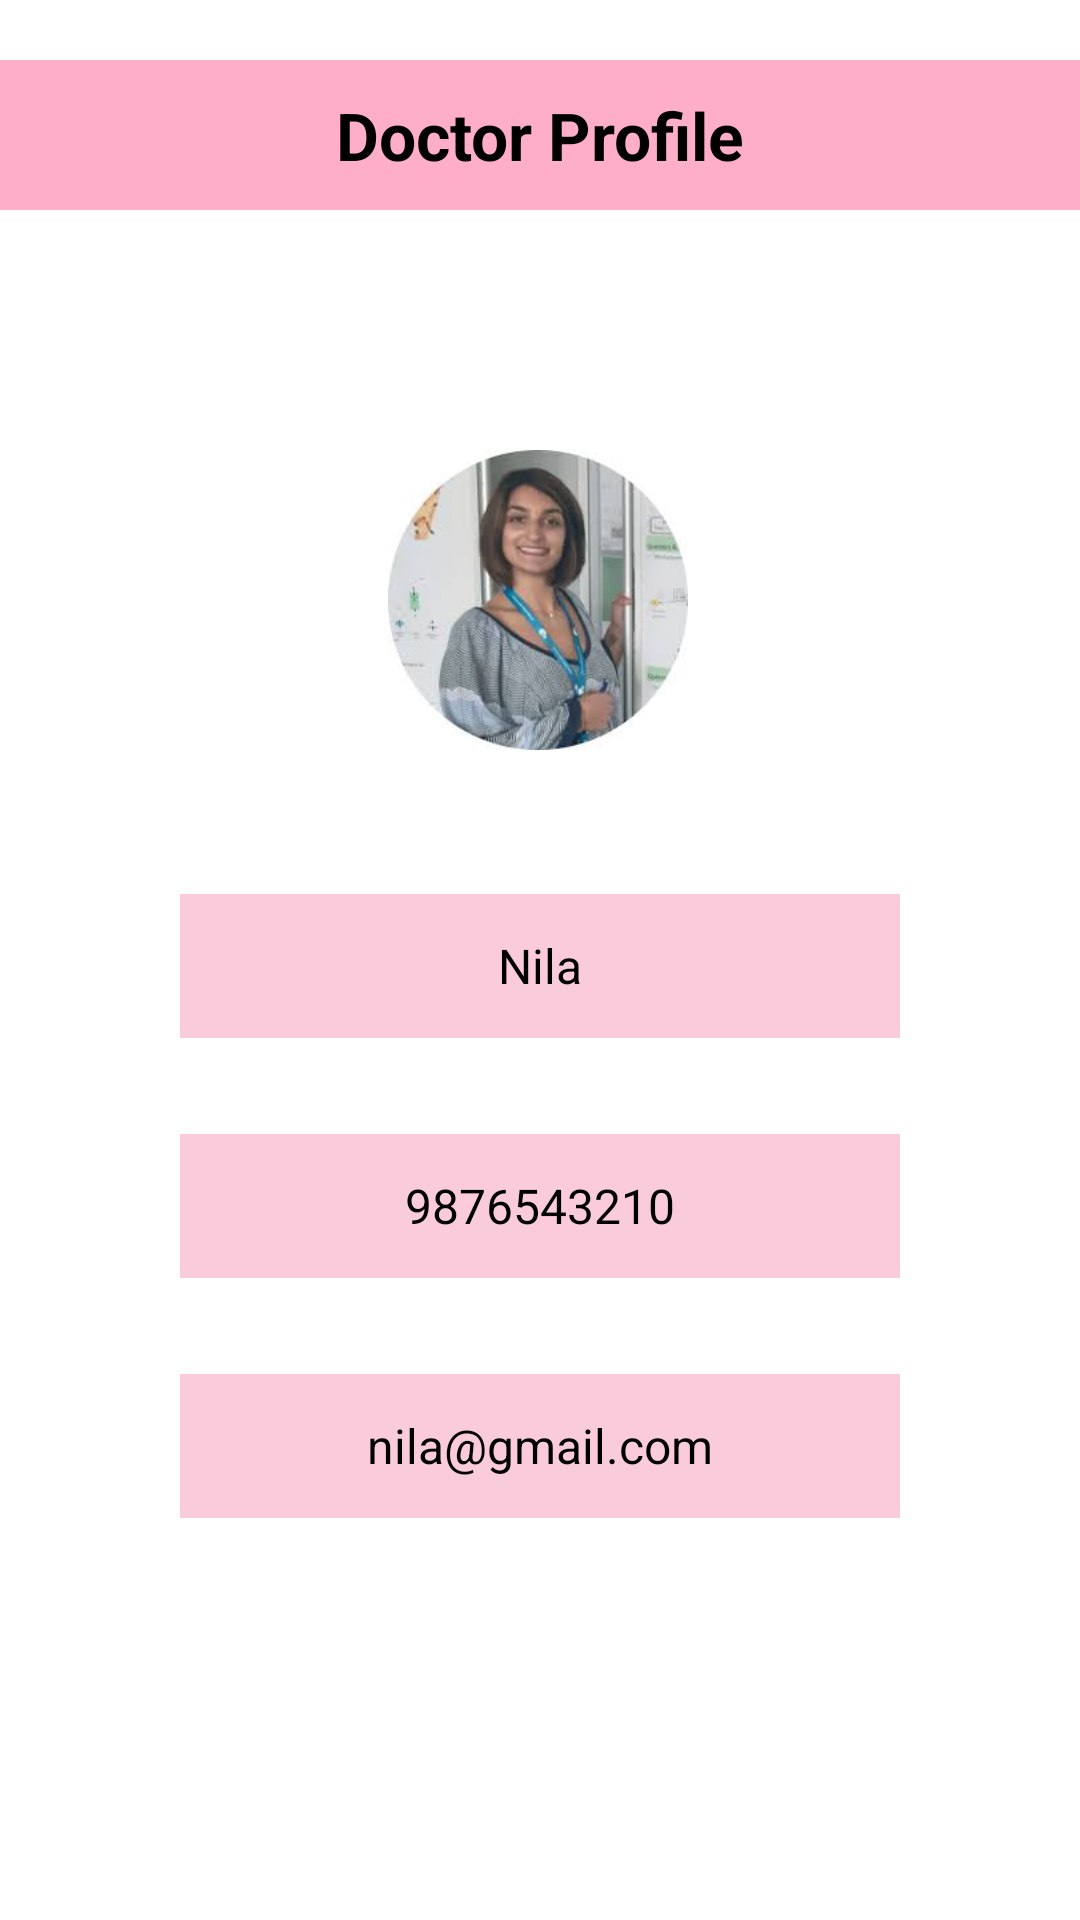

The Android layout XML behind this screen, and the referenced resources:
<!-- AndroidManifest.xml: application theme Theme.HaircareBuddy -->
<!-- res/layout/activity_doctor_profile.xml -->
<?xml version="1.0" encoding="utf-8"?>
<androidx.constraintlayout.widget.ConstraintLayout
    xmlns:android="http://schemas.android.com/apk/res/android"
    xmlns:app="http://schemas.android.com/apk/res-auto"
    xmlns:tools="http://schemas.android.com/tools"
    android:layout_width="match_parent"
    android:layout_height="match_parent"
    android:background="#FFFFFF">


    <View
        android:id="@+id/headerBackground"
        android:layout_width="0dp"
        android:layout_height="50dp"
        android:layout_marginTop="20dp"
        android:background="#FFAEC9"
        app:layout_constraintEnd_toEndOf="parent"
        app:layout_constraintHorizontal_bias="1.0"
        app:layout_constraintStart_toStartOf="parent"
        app:layout_constraintTop_toTopOf="parent" />

    <TextView
        android:id="@+id/titleText"
        android:layout_width="wrap_content"
        android:layout_height="wrap_content"
        android:text="Doctor Profile"
        android:textSize="22sp"
        android:textStyle="bold"
        android:textColor="#000000"
        app:layout_constraintTop_toTopOf="@id/headerBackground"
        app:layout_constraintBottom_toBottomOf="@id/headerBackground"
        app:layout_constraintStart_toStartOf="parent"
        app:layout_constraintEnd_toEndOf="parent"
        android:layout_marginTop="0dp" />


    <ImageView
        android:id="@+id/deleteIcon"
        android:layout_width="50dp"
        android:layout_height="30dp"
        android:layout_marginTop="28dp"
        android:layout_marginEnd="28dp"
        android:src="@drawable/logoutt"
        app:layout_constraintEnd_toEndOf="@id/headerBackground"
        app:layout_constraintTop_toBottomOf="@id/headerBackground" />

    <ImageView
        android:id="@+id/profileImage"
        android:layout_width="100dp"
        android:layout_height="100dp"
        android:layout_marginTop="80dp"
        android:src="@drawable/doc_cir"
        app:layout_constraintEnd_toEndOf="parent"
        app:layout_constraintHorizontal_bias="0.498"
        app:layout_constraintStart_toStartOf="parent"
        app:layout_constraintTop_toBottomOf="@id/headerBackground" />

    <TextView
        android:id="@+id/nameBox"
        android:layout_width="0dp"
        android:layout_height="48dp"
        android:layout_marginHorizontal="60dp"
        android:layout_marginTop="48dp"
        android:background="#3AE91E63"
        android:gravity="center"
        android:textColor="@color/black"
        android:text="Nila"
        android:textSize="16sp"
        app:layout_constraintEnd_toEndOf="parent"
        app:layout_constraintStart_toStartOf="parent"
        app:layout_constraintTop_toBottomOf="@id/profileImage" />


    <TextView
        android:id="@+id/phoneBox"
        android:layout_width="0dp"
        android:layout_height="48dp"
        android:layout_marginHorizontal="60dp"
        android:layout_marginTop="32dp"
        android:background="#3AE91E63"
        android:gravity="center"
        android:text="9876543210"
        android:textColor="@color/black"
        android:textSize="16sp"
        app:layout_constraintEnd_toEndOf="parent"
        app:layout_constraintStart_toStartOf="parent"
        app:layout_constraintTop_toBottomOf="@id/nameBox" />

    
    <TextView
        android:id="@+id/emailBox"
        android:layout_width="0dp"
        android:layout_height="48dp"
        android:layout_marginHorizontal="60dp"
        android:layout_marginTop="32dp"
        android:background="#3AE91E63"
        android:gravity="center"
        android:text="nila@gmail.com"
        android:textColor="@color/black"
        android:textSize="16sp"
        app:layout_constraintEnd_toEndOf="parent"
        app:layout_constraintStart_toStartOf="parent"
        app:layout_constraintTop_toBottomOf="@id/phoneBox" />


</androidx.constraintlayout.widget.ConstraintLayout>
<!-- resources referenced by this layout -->
<resources>
  <color name="black">#FF000000</color>
  <!-- drawable doc_cir: jpeg bitmap (drawable, 7269 bytes) -->
  <style name="Theme.HaircareBuddy" parent="Theme.MaterialComponents.DayNight.DarkActionBar">
          
      </style>
</resources>
